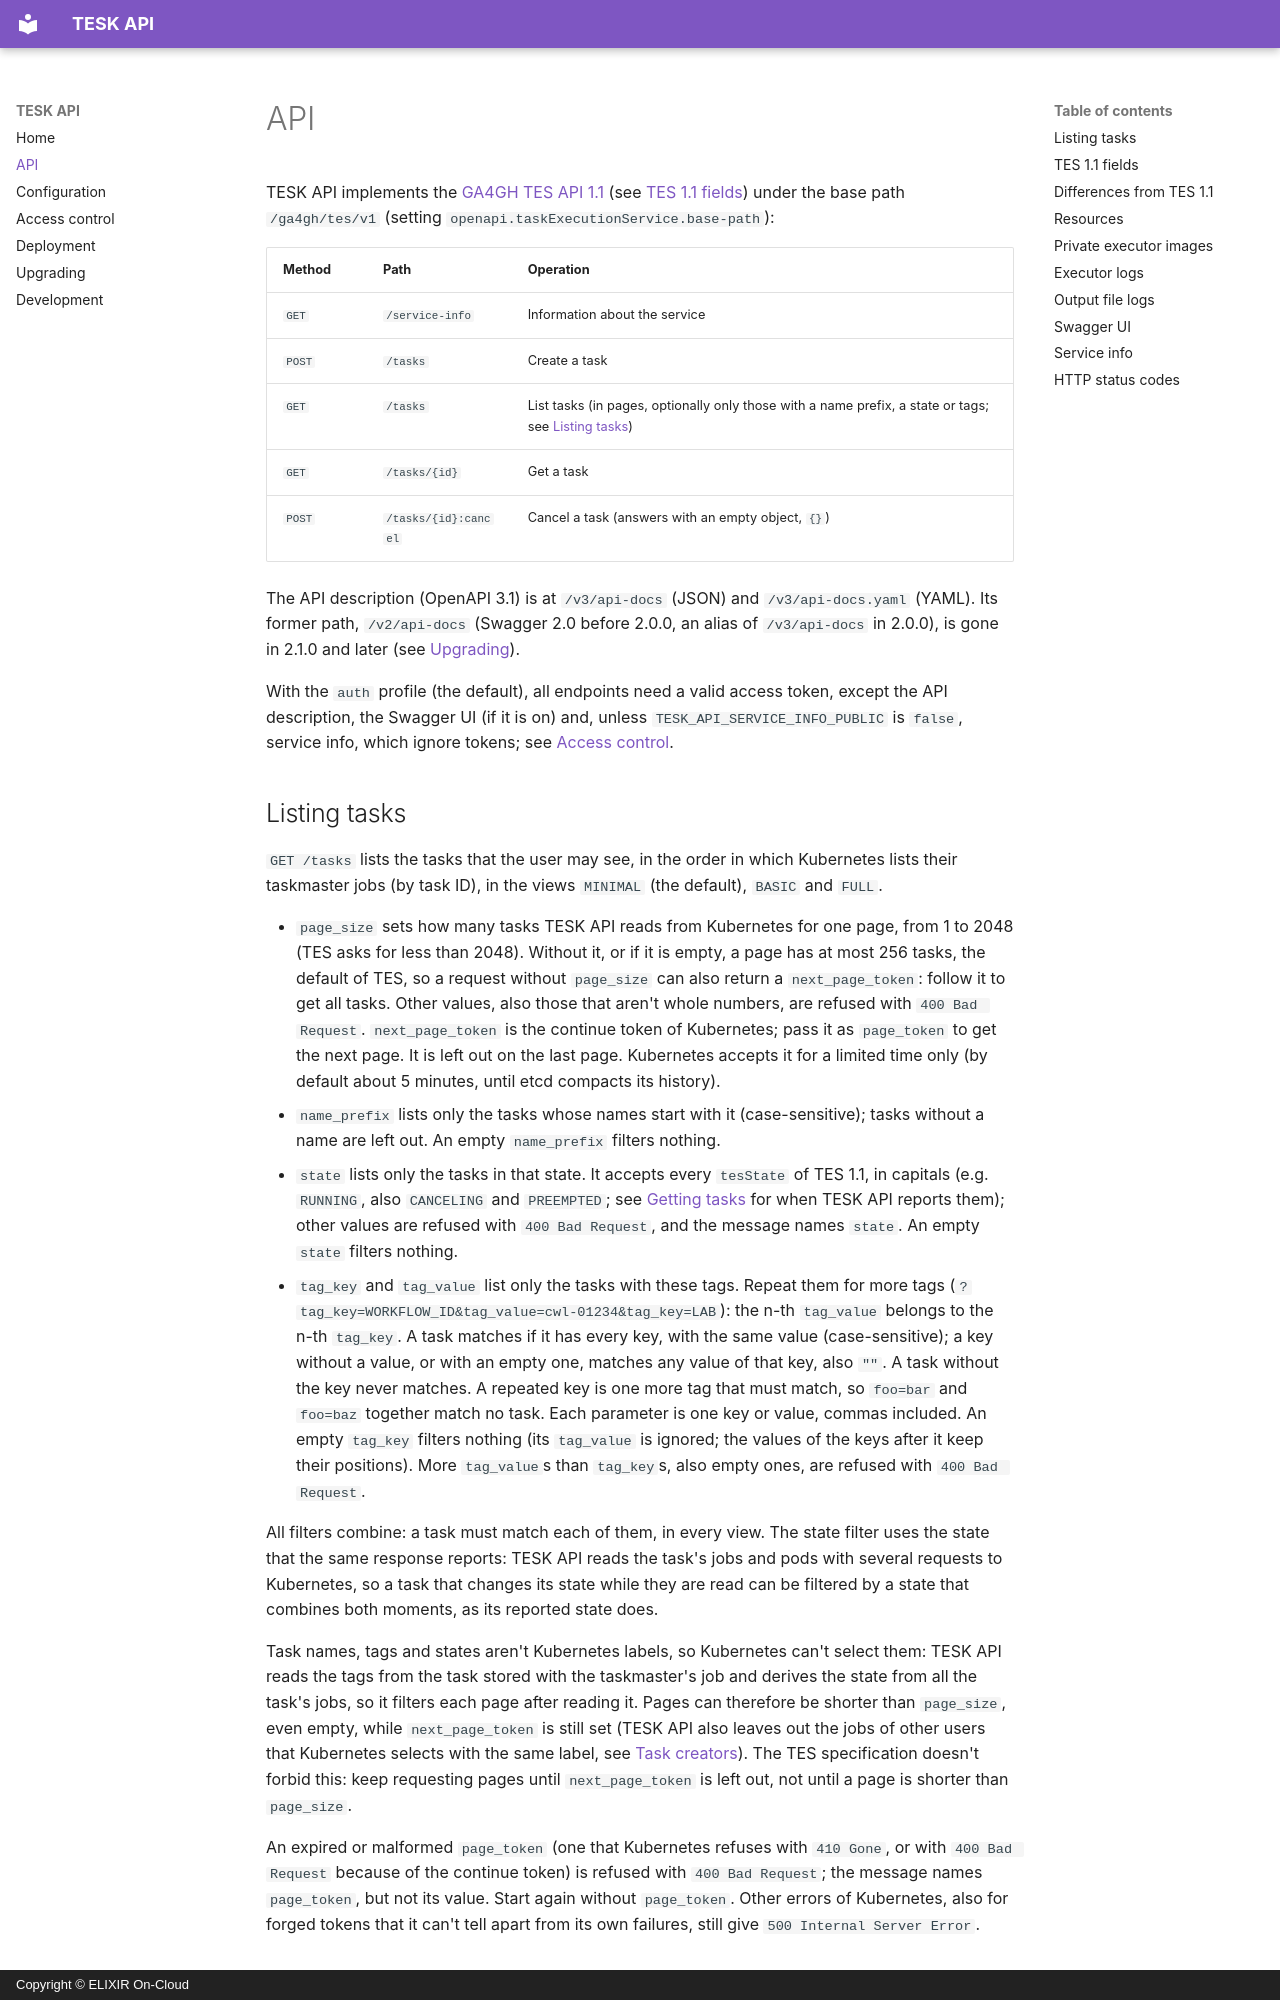

repository: elixir-cloud-aai/tesk-api · page: api/index.html · generator: mkdocs · copyright: Copyright © ELIXIR On-Cloud

# API

TESK API implements the [GA4GH TES API
1.1](https://github.com/ga4gh/task-execution-schemas) (see [TES 1.1
fields](#tes-11-fields)) under the base path
`/ga4gh/tes/v1` (setting `openapi.taskExecutionService.base-path`):

Method | Path | Operation
--- | --- | ---
`GET` | `/service-info` | Information about the service
`POST` | `/tasks` | Create a task
`GET` | `/tasks` | List tasks (in pages, optionally only those with a name prefix, a state or tags; see [Listing tasks](#listing-tasks))
`GET` | `/tasks/{id}` | Get a task
`POST` | `/tasks/{id}:cancel` | Cancel a task (answers with an empty object, `{}`)

The API description (OpenAPI 3.1) is at `/v3/api-docs` (JSON) and
`/v3/api-docs.yaml` (YAML). Its former path, `/v2/api-docs` (Swagger 2.0
before 2.0.0, an alias of `/v3/api-docs` in 2.0.0), is gone in 2.1.0 and
later (see [Upgrading](upgrading.md#to-210)).

With the `auth` profile (the default), all endpoints need a valid access
token, except the API description, the Swagger UI (if it is on) and, unless
`TESK_API_SERVICE_INFO_PUBLIC` is `false`, service info, which ignore tokens;
see [Access control](access-control.md).

## Listing tasks

`GET /tasks` lists the tasks that the user may see, in the order in which
Kubernetes lists their taskmaster jobs (by task ID), in the views `MINIMAL`
(the default), `BASIC` and `FULL`.

- `page_size` sets how many tasks TESK API reads from Kubernetes for one
  page, from 1 to 2048 (TES asks for less than 2048). Without it, or if it
  is empty, a page has at most 256 tasks, the default of TES, so a request
  without `page_size` can also return a `next_page_token`: follow it to get
  all tasks. Other values, also those that aren't whole numbers, are
  refused with `400 Bad Request`. `next_page_token` is the continue token
  of Kubernetes; pass it as `page_token` to get the next page.
  It is left out on the last page. Kubernetes accepts it for a limited time
  only (by default about 5 minutes, until etcd compacts its history).
- `name_prefix` lists only the tasks whose names start with it
  (case-sensitive); tasks without a name are left out. An empty `name_prefix`
  filters nothing.
- `state` lists only the tasks in that state. It accepts every `tesState`
  of TES 1.1, in capitals (e.g. `RUNNING`, also `CANCELING` and
  `PREEMPTED`; see [Getting tasks](index.md#getting-tasks) for when TESK
  API reports them);
  other values are refused with `400 Bad Request`, and the message names
  `state`. An empty `state` filters nothing.
- `tag_key` and `tag_value` list only the tasks with these tags. Repeat
  them for more tags (`?tag_key=WORKFLOW_ID&tag_value=cwl-01234&tag_key=LAB`):
  the n-th `tag_value` belongs to the n-th `tag_key`. A task matches if it
  has every key, with the same value (case-sensitive); a key without a
  value, or with an empty one, matches any value of that key, also `""`. A
  task without the key never matches. A repeated key is one more tag that
  must match, so `foo=bar` and `foo=baz` together match no task. Each
  parameter is one key or value, commas included. An empty `tag_key`
  filters nothing (its `tag_value` is ignored; the values of the keys after
  it keep their positions). More `tag_value`s than `tag_key`s, also empty
  ones, are refused with `400 Bad Request`.

All filters combine: a task must match each of them, in every view. The
state filter uses the state that the same response reports: TESK API reads
the task's jobs and pods with several requests to Kubernetes, so a task that
changes its state while they are read can be filtered by a state that
combines both moments, as its reported state does.

Task names, tags and states aren't Kubernetes labels, so Kubernetes can't
select them: TESK API reads the tags from the task stored with the
taskmaster's job and derives the state from all the task's jobs, so it
filters each page after reading it. Pages can therefore be shorter
than `page_size`, even empty, while `next_page_token` is still set (TESK
API also leaves out the jobs of other users that Kubernetes selects with
the same label, see [Task creators](access-control.md#task-creators)). The TES specification
doesn't forbid this: keep requesting pages until `next_page_token` is left
out, not until a page is shorter than `page_size`.

An expired or malformed `page_token` (one that Kubernetes refuses with
`410 Gone`, or with `400 Bad Request` because of the continue token) is
refused with `400 Bad Request`; the message names `page_token`, but not
its value. Start again without `page_token`. Other errors of Kubernetes,
also for forged tokens that it can't tell apart from its own failures, still
give `500 Internal Server Error`.
